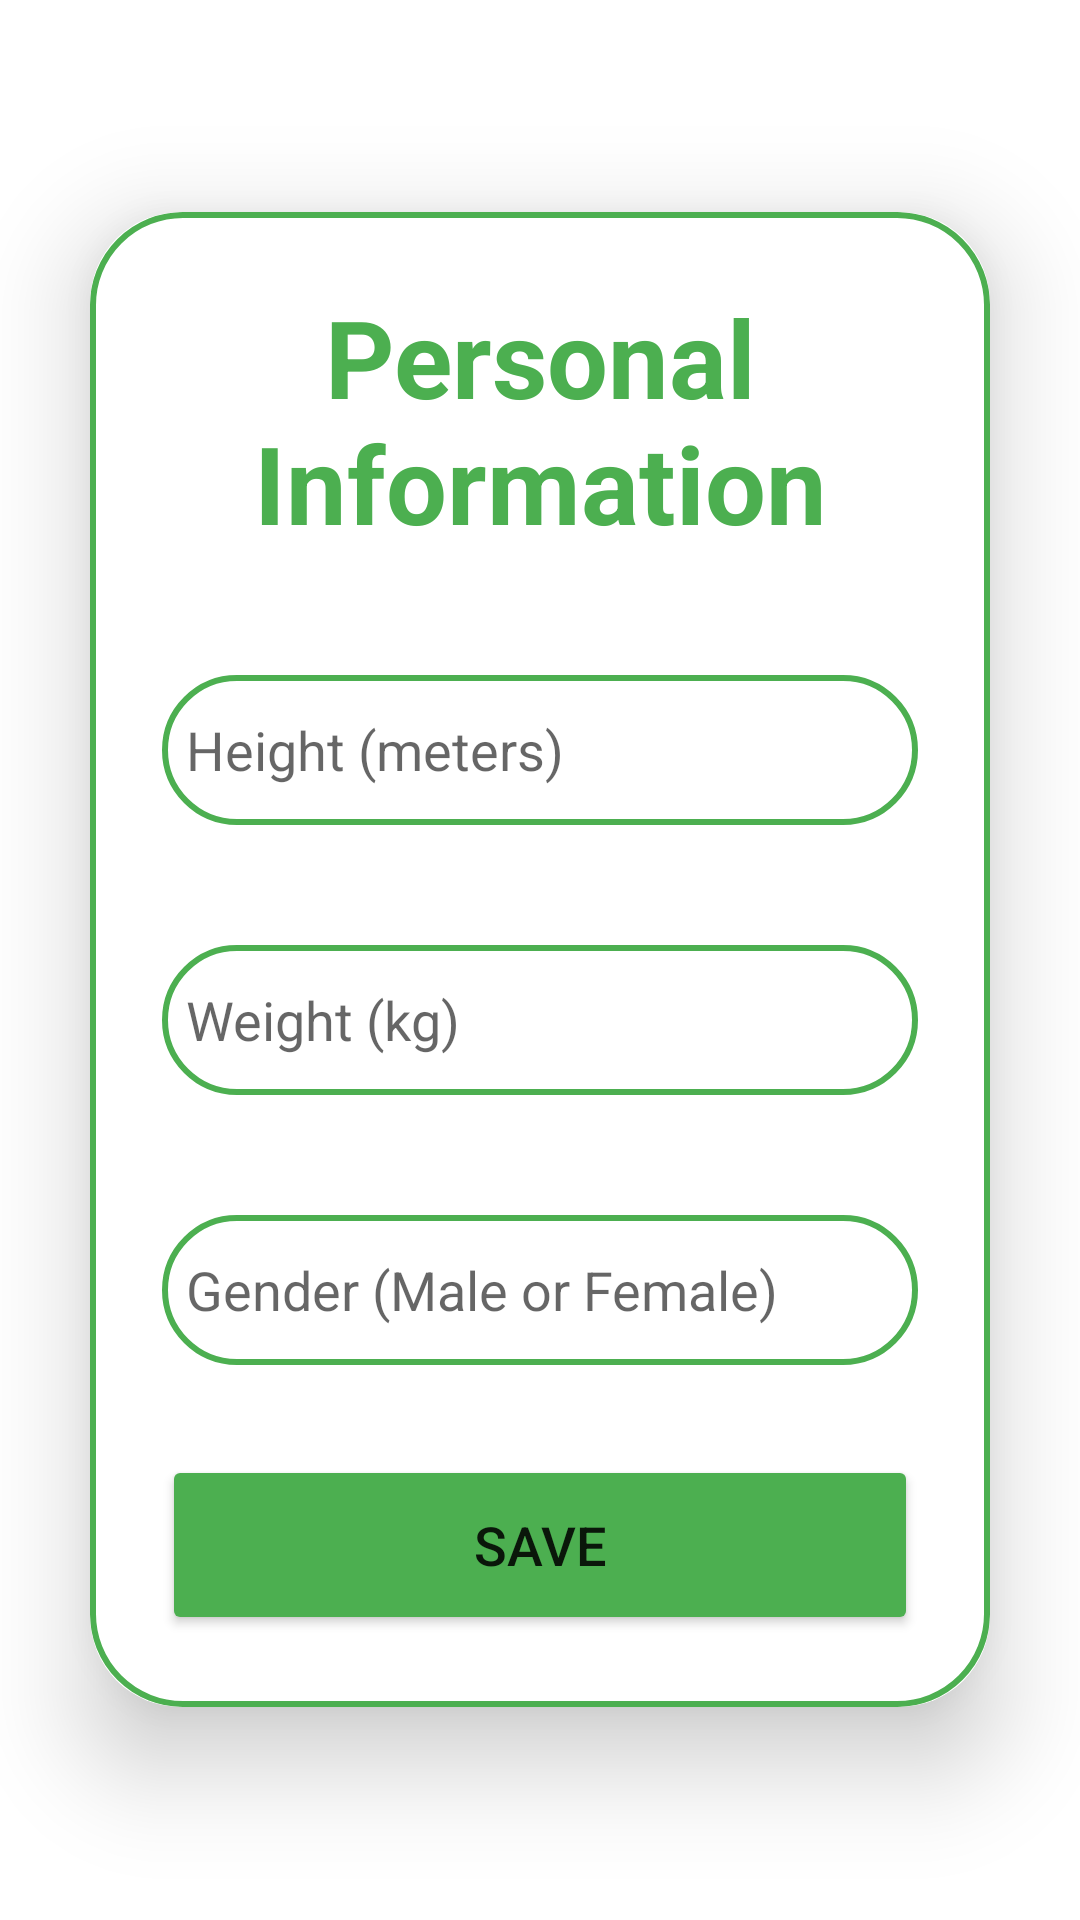

Android layout source for this screen:
<!-- AndroidManifest.xml: application theme Theme.Sprint1 -->
<!-- res/layout/fragment_personal_information.xml -->
<?xml version="1.0" encoding="utf-8"?>
<LinearLayout
    xmlns:android="http://schemas.android.com/apk/res/android"
    xmlns:app="http://schemas.android.com/apk/res-auto"
    xmlns:tools="http://schemas.android.com/tools"
    android:layout_width="match_parent"
    android:layout_height="match_parent"
    android:orientation="vertical"
    android:gravity="center"
    tools:context=".model.PersonalInformationActivity">

    <androidx.cardview.widget.CardView
        android:layout_width="match_parent"
        android:layout_height="wrap_content"
        android:layout_margin="30dp"
        app:cardCornerRadius="30dp"
        app:cardElevation="20dp">
        <LinearLayout
            android:layout_width="match_parent"
            android:layout_height="wrap_content"
            android:orientation="vertical"
            android:layout_gravity="center_horizontal"
            android:padding="24dp"
            android:background="@drawable/custom_edittext">

            <TextView
                android:layout_width="match_parent"
                android:layout_height="wrap_content"
                android:text="Personal Information"
                android:textSize="36sp"
                android:textAlignment="center"
                android:textStyle="bold"
                android:textColor="@color/green"/>

            <EditText
                android:layout_width="match_parent"
                android:layout_height="50dp"
                android:id="@+id/pi_height"
                android:background="@drawable/custom_edittext"
                android:layout_marginTop="40dp"
                android:padding="8dp"
                android:hint="Height (meters)"
                android:drawablePadding="8dp"
                android:textColor="@color/black"

                />

            <EditText
                android:layout_width="match_parent"
                android:layout_height="50dp"
                android:id="@+id/pi_weight"
                android:background="@drawable/custom_edittext"
                android:layout_marginTop="40dp"
                android:padding="8dp"
                android:hint="Weight (kg)"
                android:drawablePadding="8dp"
                android:textColor="@color/black"

                />


            <EditText
                android:layout_width="match_parent"
                android:layout_height="50dp"
                android:id="@+id/pi_gender"
                android:background="@drawable/custom_edittext"
                android:layout_marginTop="40dp"
                android:padding="8dp"
                android:hint="Gender (Male or Female)"
                android:drawablePadding="8dp"
                android:textColor="@color/black"
                />

            <Button
                android:layout_width="match_parent"
                android:layout_height="60dp"
                android:text="Save"
                android:id="@+id/pi_save"
                android:textSize="18dp"
                android:layout_marginTop="30dp"
                android:backgroundTint="@color/green"
                app:cornerRadius = "20dp" />


        </LinearLayout>



    </androidx.cardview.widget.CardView>


</LinearLayout>
<!-- resources referenced by this layout -->
<resources>
  <color name="black">#FF000000</color>
  <color name="green">#4CAF50</color>
  <!-- drawable custom_edittext (drawable) -->
  <?xml version="1.0" encoding="utf-8"?>
  <shape xmlns:android="http://schemas.android.com/apk/res/android"
      android:shape="rectangle">
      <stroke
          android:width="2dp"
          android:color="@color/green"/>
  
      <corners
          android:radius="30dp"/>
  
  </shape>
  <style name="Theme.Sprint1" parent="Theme.MaterialComponents.DayNight.NoActionBar">
          
          <item name="colorPrimary">@color/purple_500</item>
          <item name="colorPrimaryVariant">@color/green</item>
          <item name="colorOnPrimary">@color/white</item>
          
          <item name="colorSecondary">@color/teal_200</item>
          <item name="colorSecondaryVariant">@color/teal_700</item>
          <item name="colorOnSecondary">@color/black</item>
          
          <item name="android:statusBarColor">?attr/colorPrimaryVariant</item>
          
      </style>
  <color name="purple_500">#FF6200EE</color>
  <color name="white">#FFFFFFFF</color>
  <color name="teal_200">#FF03DAC5</color>
  <color name="teal_700">#FF018786</color>
</resources>
